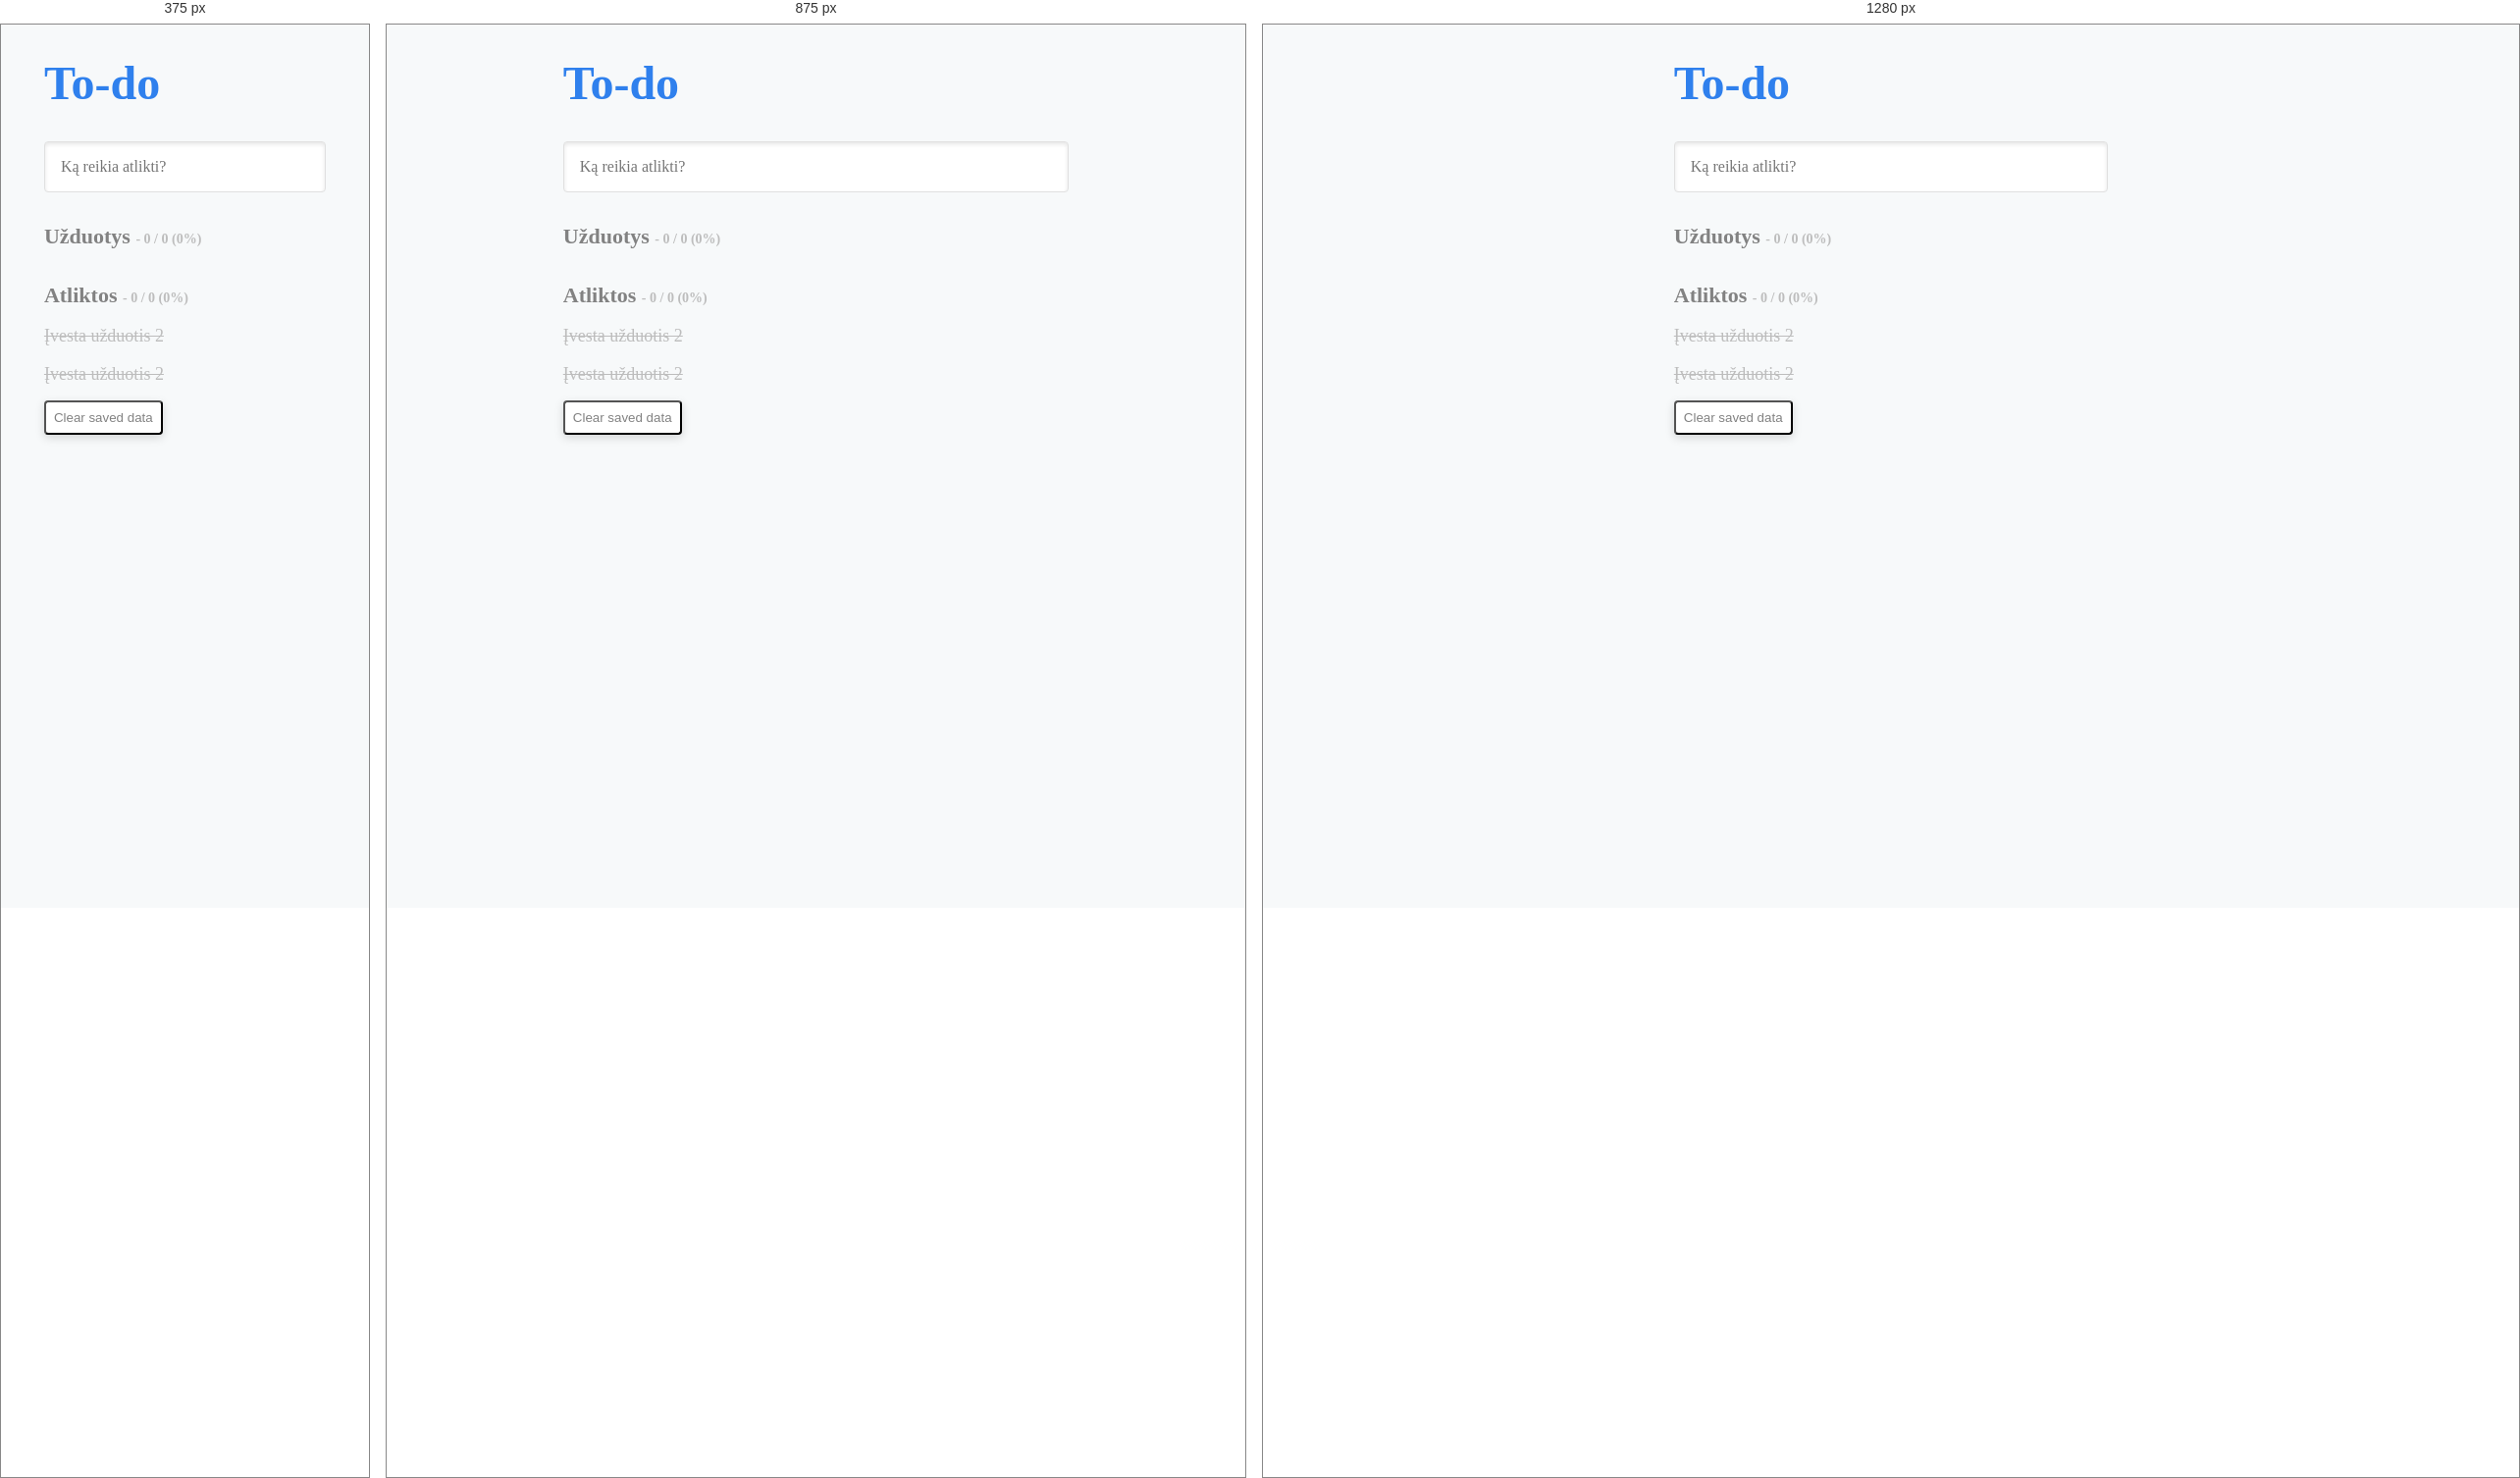
Rendered at 375 px, 875 px and 1280 px, left to right.

<!-- file: index.html -->
<!DOCTYPE html>
<html>
<head>
	<meta charset="utf-8">
	<meta name="viewport" content="width=device-width, initial-scale=1.0">
	<title>ToDo</title>
	<link rel="stylesheet" type="text/css" href="css/style.css">
	<link rel="stylesheet" href="https://use.fontawesome.com/releases/v5.7.0/css/all.css" integrity="sha384-lZN37f5QGtY3VHgisS14W3ExzMWZxybE1SJSEsQp9S+oqd12jhcu+A56Ebc1zFSJ" crossorigin="anonymous">
	<link href="https://fonts.googleapis.com/css?family=Montserrat|Roboto" rel="stylesheet">
</head>
<body>
	<div id="main">
		<div class="title">
			<h1>To-do</h1>
		</div>

		<!-- task input -->
		<div class="taskInput">
			<input type="text" name="todo" id="todo_Input" placeholder="Ką reikia atlikti?">
		</div>

		<!-- unfinished tasks -->
		<div class="tasks">
			<div class="tasksHeader">
				<h2>Užduotys
					<span class="remaining">
						- 
						<span id="unfinishedTasksLeft">0</span>
						/
						<span class="allTasks">0</span>
						<span class="taskPercentLeft">(0%)</span>
					</span>
				</h2>
				<div id="unfinishedTasks">
				</div>
			</div>
		</div>

		<!-- finished tasks -->
		<div class="finishedTasks">
			<div class="finishedTasksHeader">
				<h2>Atliktos
					<span class="remaining">
						- 
						<span id="finishedTasks">0</span>
						/
						<span class="allTasks">0</span>
						<span class="taskPercentDone">(0%)</span>
					</span>
				</h2>
			</div>
			<div id="finishedTaskBox">
				<p>Įvesta užduotis 2</p>	
				<p>Įvesta užduotis 2</p>	
			</div>
		</div>
		<!-- clear Btn -->
		<button class="btnClear" onclick="clearSavedData()" type="button">
		 	Clear saved data <i class="fas fa-trash-alt" type="button"></i>
		</button>

	</div>
	

	



	<script type="text/javascript" src="js/script.js"></script>
</body>
</html>

/* @media block from style.css */
@media (min-width: 600px) and (max-width: 1150px){
	#main{
		width: 60%;
	}
}

/* @media block from style.css */
@media (min-width: 300px) and (max-width: 600px){
	#main{
		width: 80%;
	}
}